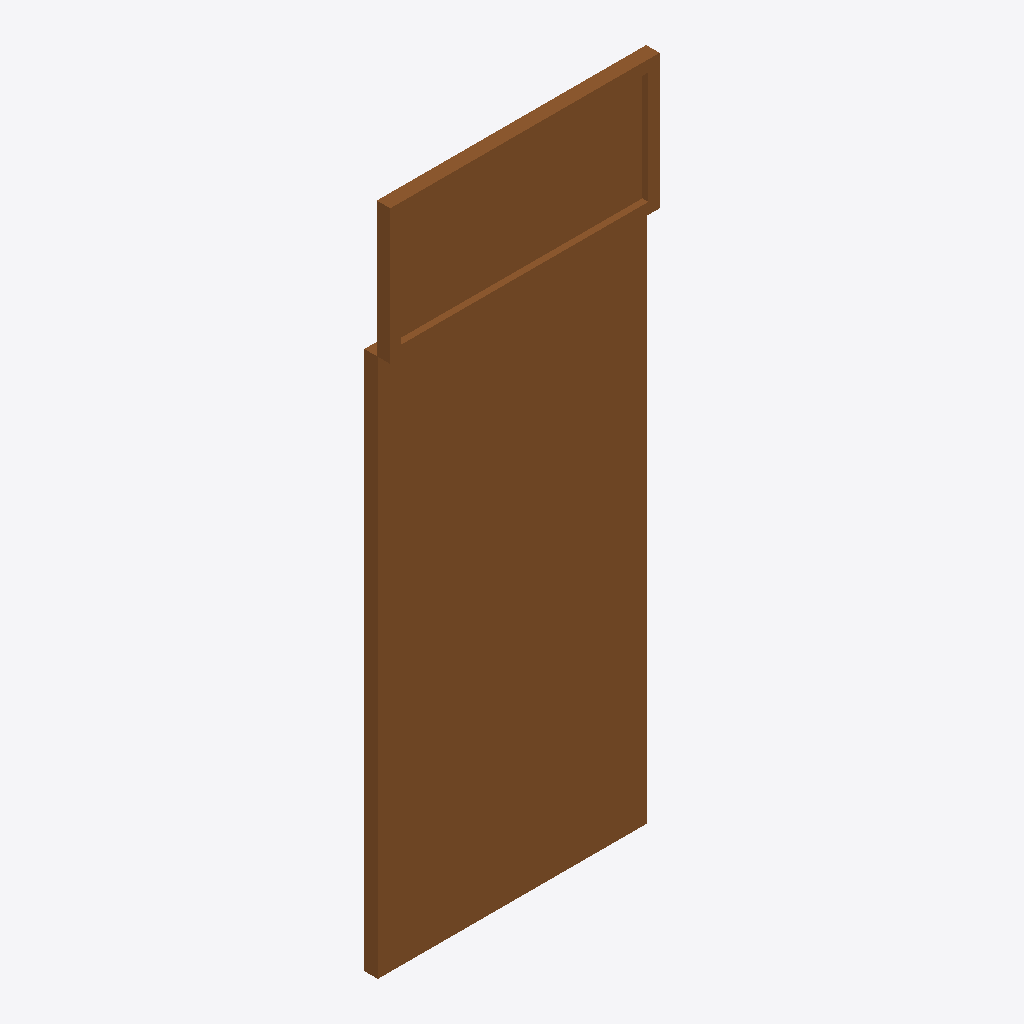
Isometric view of an IFC building model (IFC-SPF (STEP), schema IFC4, length unit millimetre), seen from the south-west, elements coloured by IFC class: 1 door (brown).
Extent 1.2 m × 0.1 m × 3.0 m (x, y, z). Elements (1): 1 IfcDoor.

HEADER;
FILE_DESCRIPTION(('ViewDefinition [CoordinationView]'),'2;1');
FILE_NAME('','2025-04-16T18:47:00',(),(),'IfcOpenShell 0.7.0','IfcOpenShell 0.7.0','');
FILE_SCHEMA(('IFC4'));
ENDSEC;
DATA;
#1=IFCPROJECT('0eEUN_7u14s9MSoxMTvYap',$,'My Project',$,$,$,$,(#71),#45);
#151=IFCSITE('0F7LnLRk51dR2bct6gf6Kt',#150,'My Site',$,$,$,$,$,$,$,$,$,$,$);
#149=IFCDOOR('2N9bMBNJjDnfszldKZDgue',#51,$,$,$,#160,#148,$,2999.99999999998,1200.0,.DOOR.,.NOTDEFINED.,$);
ENDSEC;
